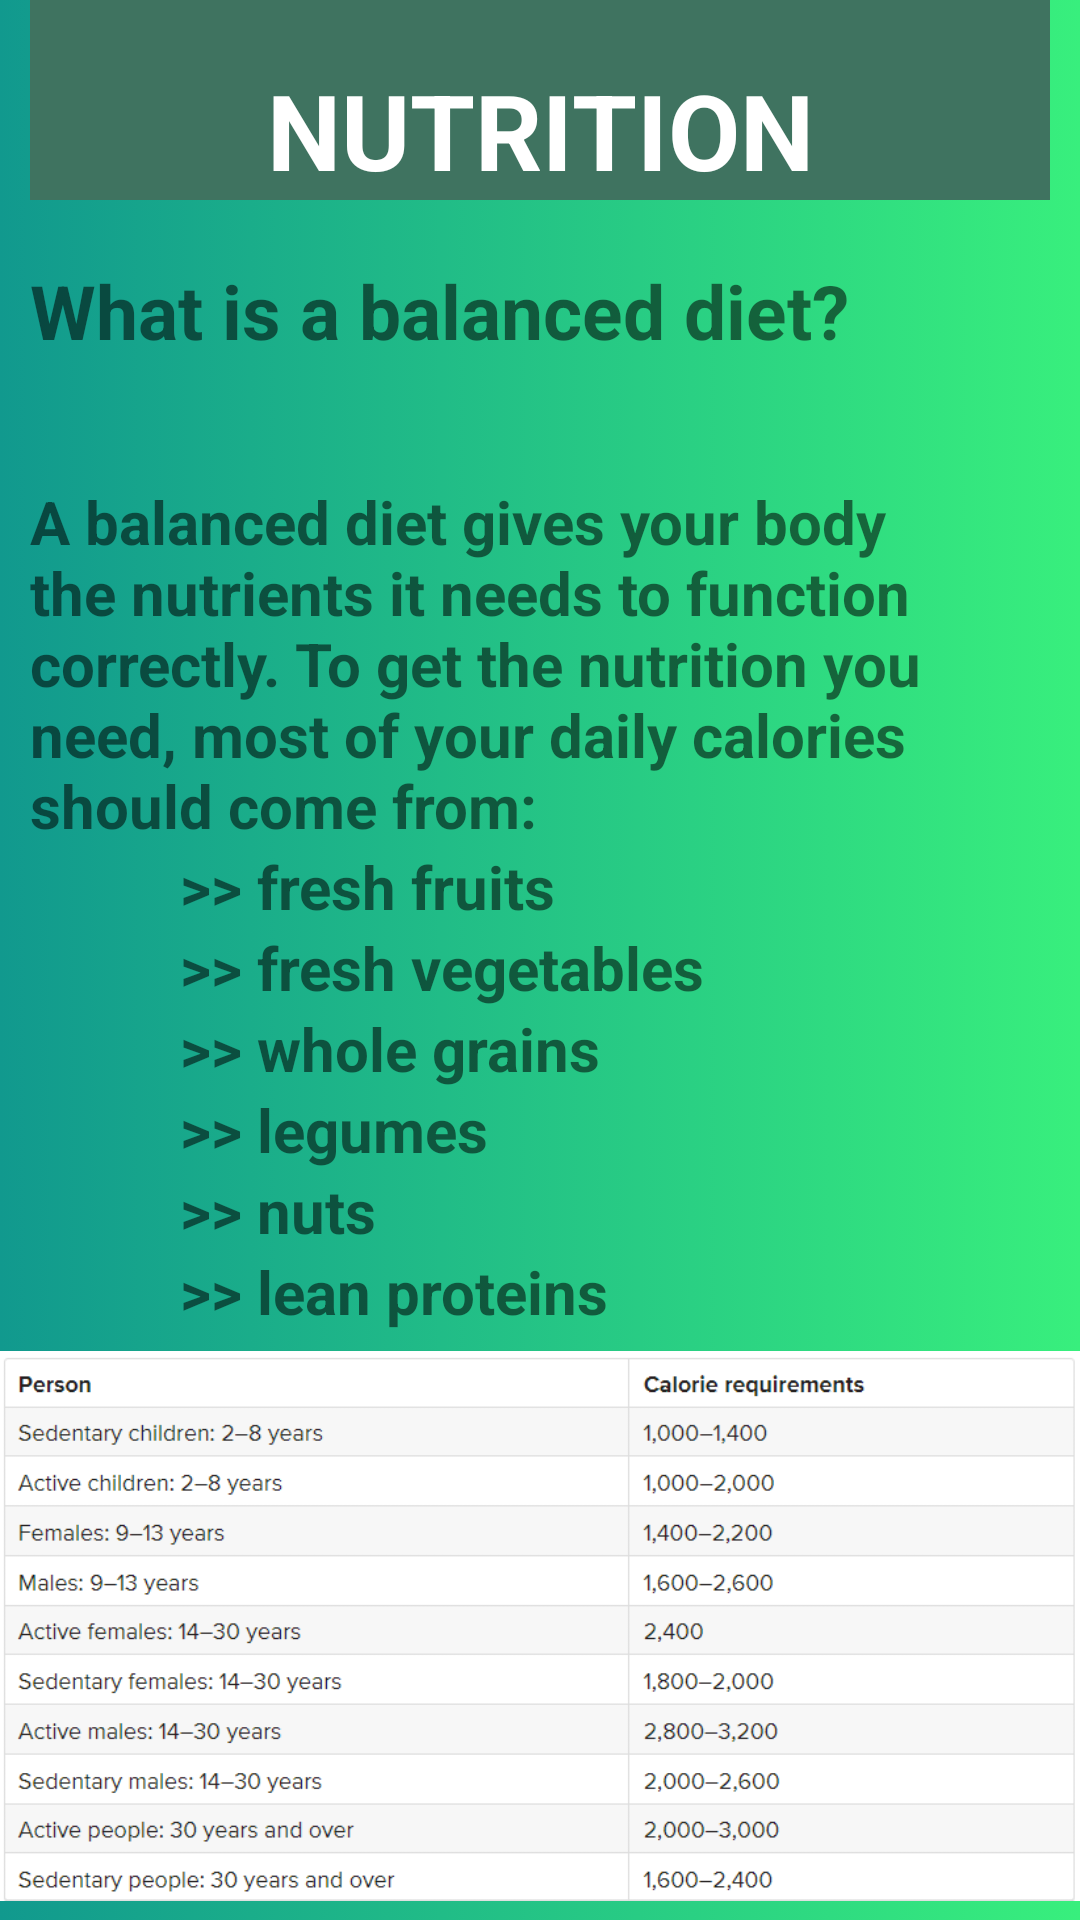

Produce the Android XML layout that renders to this screen, including the resource entries it uses.
<!-- AndroidManifest.xml: application theme Theme.MyFitnessPal -->
<!-- res/layout/activity_nutrition.xml -->
<?xml version="1.0" encoding="utf-8"?>
<LinearLayout xmlns:android="http://schemas.android.com/apk/res/android"
    xmlns:app="http://schemas.android.com/apk/res-auto"
    xmlns:tools="http://schemas.android.com/tools"
    android:layout_width="match_parent"
    android:layout_height="match_parent"
    tools:context=".NutritionActivity"
    android:background="@drawable/gradient_1"
    android:orientation="vertical"
    >

    <LinearLayout
        android:layout_width="match_parent"
        android:layout_height="wrap_content"
        android:layout_marginLeft="10dp"
        android:layout_marginRight="10dp"
        android:gravity="center"
        android:orientation="vertical">

        <TextView
            android:layout_width="match_parent"
            android:layout_height="wrap_content"
            android:layout_gravity="center_horizontal"
            android:background="#3F7360"
            android:paddingTop="20dp"
            android:text="NUTRITION"
            android:textAlignment="center"
            android:textColor="#ffff"
            android:textSize="35sp"
            android:textStyle="bold">

        </TextView>

        <TextView
            android:layout_width="match_parent"
            android:layout_height="match_parent"
            android:layout_marginTop="20dp"
            android:layout_marginBottom="20dp"
            android:text="@string/what_is_a_balanced_diet"
            android:textSize="25sp"
            android:textStyle="bold">

        </TextView>

        <TextView
            android:layout_width="match_parent"
            android:layout_height="match_parent"
            android:layout_marginTop="20dp"
            android:text="@string/a_balanced_diet_gives_your_body_the_nutrients_it_needs_to_function_correctly_to_get_the_nutrition_you_need_most_of_your_daily_calories_should_come_from"
            android:textSize="20sp"
            android:textStyle="bold"

            >

        </TextView>

        <TextView
            android:layout_width="match_parent"
            android:layout_height="match_parent"
            android:text="          >> fresh fruits"
            android:textSize="20sp"
            android:textStyle="bold">

        </TextView>

        <TextView
            android:layout_width="match_parent"
            android:layout_height="match_parent"
            android:text="          >> fresh vegetables"
            android:textSize="20sp"
            android:textStyle="bold">

        </TextView>

        <TextView
            android:layout_width="match_parent"
            android:layout_height="match_parent"
            android:text="          >> whole grains"
            android:textSize="20sp"
            android:textStyle="bold">

        </TextView>

        <TextView
            android:layout_width="match_parent"
            android:layout_height="match_parent"
            android:text="          >> legumes"
            android:textSize="20sp"
            android:textStyle="bold">

        </TextView>

        <TextView
            android:layout_width="match_parent"
            android:layout_height="match_parent"
            android:text="          >> nuts"
            android:textSize="20sp"
            android:textStyle="bold">

        </TextView>

        <TextView
            android:layout_width="match_parent"
            android:layout_height="match_parent"
            android:text="          >> lean proteins"
            android:textSize="20sp"
            android:textStyle="bold">

        </TextView>

    </LinearLayout>

    <ImageView
        android:id="@+id/imageView2"
        android:layout_width="wrap_content"
        android:layout_height="wrap_content"
        android:layout_weight="1"
        app:srcCompat="@drawable/capture" />

</LinearLayout>
<!-- resources referenced by this layout -->
<resources>
  <!-- drawable capture: png bitmap (drawable, 22705 bytes) -->
  <!-- drawable gradient_1 (drawable) -->
  <?xml version="1.0" encoding="utf-8"?>
  <selector xmlns:android="http://schemas.android.com/apk/res/android">
      <item>
          <shape>
              <gradient android:angle="360" android:startColor="#11998e" android:endColor="#38ef7d">
  
              </gradient>
          </shape>
      </item>
  </selector>
  <string name="a_balanced_diet_gives_your_body_the_nutrients_it_needs_to_function_correctly_to_get_the_nutrition_you_need_most_of_your_daily_calories_should_come_from">A balanced diet gives your body the nutrients it needs to function correctly. To get the nutrition you need, most of your daily calories should come from:</string>
  <string name="what_is_a_balanced_diet">What is a balanced diet?</string>
  <style name="Theme.MyFitnessPal" parent="Theme.MaterialComponents.DayNight.DarkActionBar">
          
          <item name="colorPrimary">@color/purple_500</item>
          <item name="colorPrimaryVariant">@color/purple_700</item>
          <item name="colorOnPrimary">@color/white</item>
          
          <item name="colorSecondary">@color/teal_200</item>
          <item name="colorSecondaryVariant">@color/teal_700</item>
          <item name="colorOnSecondary">@color/black</item>
          
          <item name="android:statusBarColor" tools:targetApi="21">?attr/colorPrimaryVariant</item>
          
      </style>
  <!-- not gathered from this repository: default colours our renderer supplied (Android Studio template values) -->
  <color name="purple_500">#FF6200EE</color>
  <color name="purple_700">#FF3700B3</color>
  <color name="teal_200">#FF03DAC5</color>
  <color name="teal_700">#FF018786</color>
  <color name="black">#FF000000</color>
  <color name="white">#FFFFFFFF</color>
</resources>
